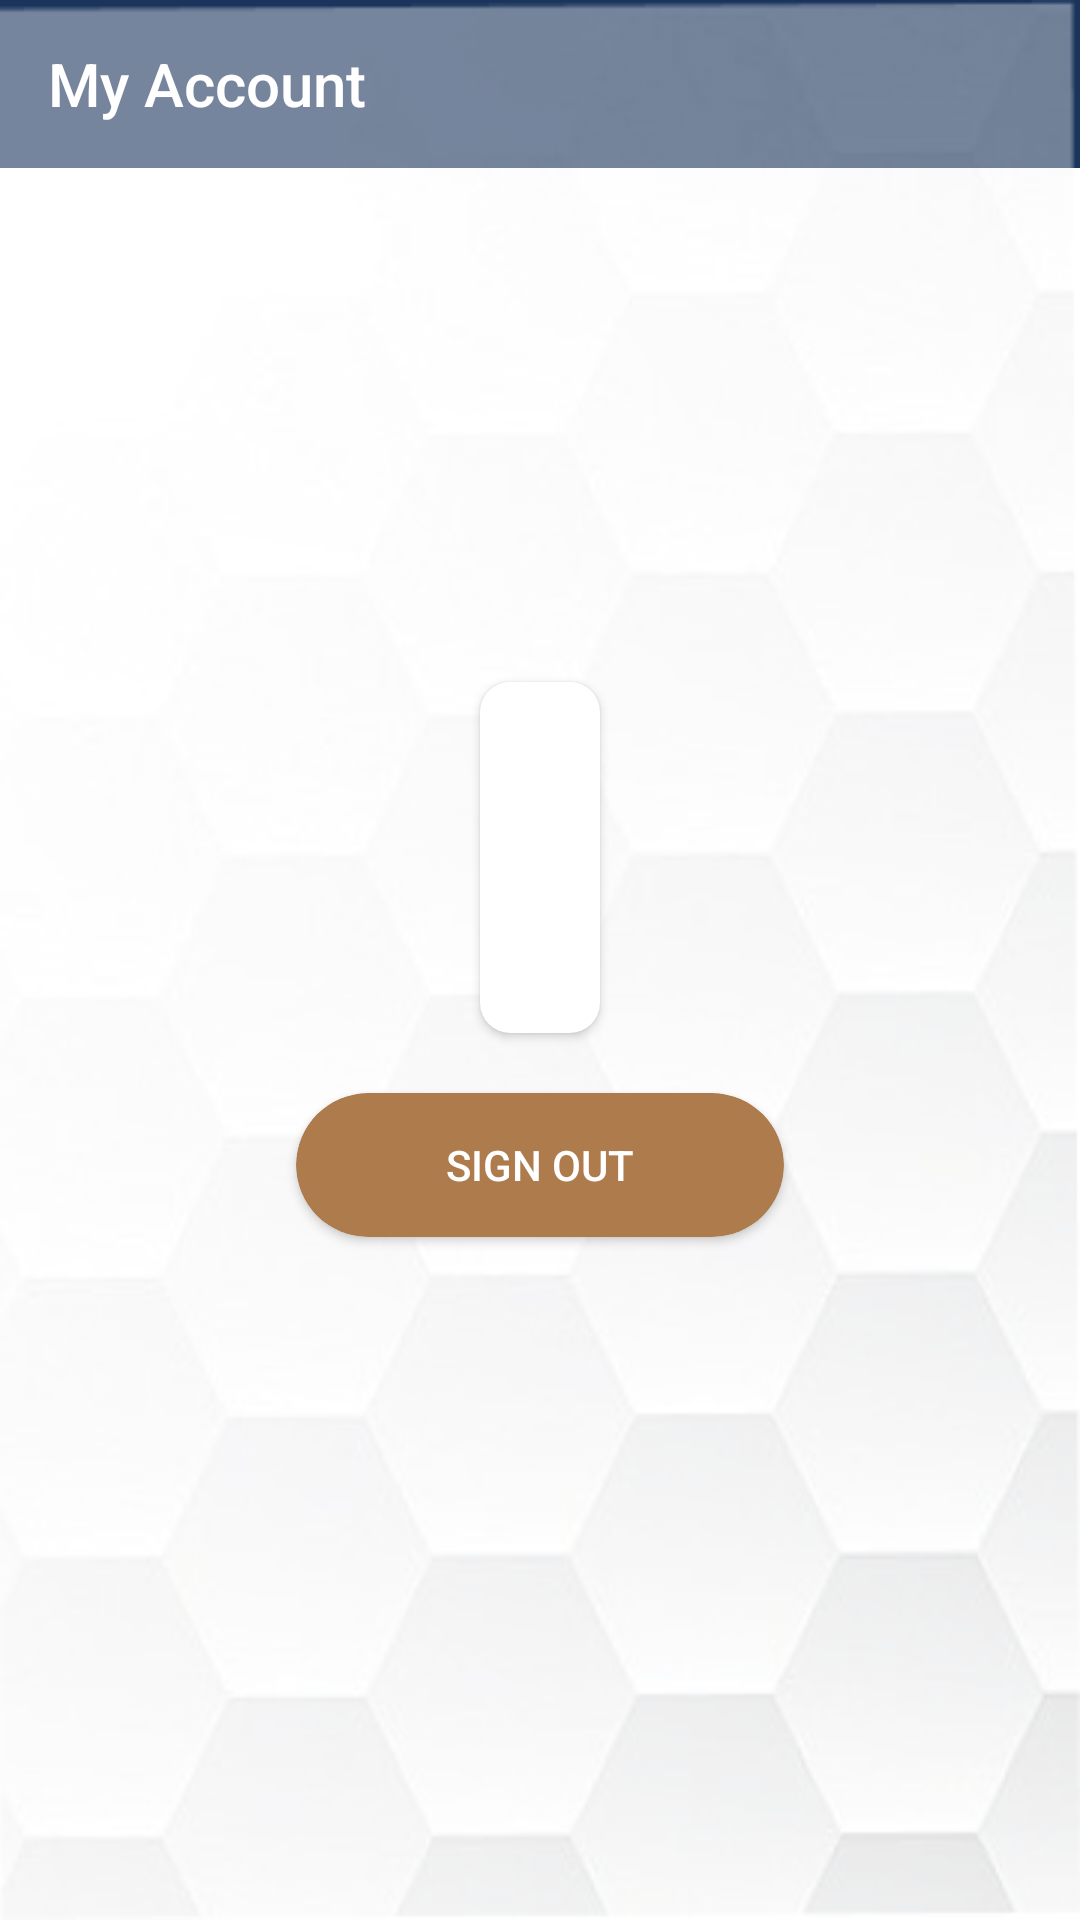

Write the Android layout XML for this screen, with the resource values it uses.
<!-- AndroidManifest.xml: application theme AppTheme.ImageClassification -->
<!-- res/layout/account_fragment.xml -->
<?xml version="1.0" encoding="utf-8"?>
<FrameLayout xmlns:android="http://schemas.android.com/apk/res/android"
    xmlns:app="http://schemas.android.com/apk/res-auto"
    xmlns:tools="http://schemas.android.com/tools"
    android:layout_width="match_parent"
    android:layout_height="match_parent"
    tools:context=".ui.account.AccountFragment"
    android:background="@color/white">

    <androidx.appcompat.widget.Toolbar
        android:id="@+id/toolbar4"
        android:layout_width="match_parent"
        android:layout_height="wrap_content"
        app:title="My Account"
        android:background="#1A345B"
        android:minHeight="?attr/actionBarSize"
        android:theme="?attr/actionBarTheme"
        app:titleTextColor="@color/white" />

    <LinearLayout
        android:layout_width="match_parent"
        android:layout_height="match_parent"
        android:gravity="center"
        android:background="@drawable/honeycomb_bg"
        android:orientation="vertical">

        <androidx.cardview.widget.CardView
            android:layout_width="wrap_content"
            android:layout_height="wrap_content"
            android:layout_gravity="center"
            app:cardCornerRadius="10dp">

            <LinearLayout
                android:layout_width="match_parent"
                android:layout_height="match_parent"
                android:orientation="vertical"
                android:padding="20dp">

                <de.hdodenhof.circleimageview.CircleImageView
                    android:id="@+id/google_image"
                    android:layout_width="match_parent"
                    android:layout_height="wrap_content"
                    android:layout_marginBottom="20dp"
                    tools:src="@tools:sample/avatars" />

                <TextView
                    android:id="@+id/google_name"
                    android:layout_width="wrap_content"
                    android:layout_height="wrap_content"
                    android:layout_gravity="center_horizontal"
                    android:foregroundGravity="center_horizontal"
                    android:gravity="center_horizontal"
                    android:textColor="@color/black"
                    android:textStyle="bold" />

                <TextView
                    android:id="@+id/google_email"
                    android:layout_width="wrap_content"
                    android:layout_height="wrap_content"
                    android:layout_gravity="center_horizontal"
                    android:foregroundGravity="center_horizontal"
                    android:gravity="center_horizontal"
                    android:textColor="@color/black" />
            </LinearLayout>
        </androidx.cardview.widget.CardView>

        <androidx.cardview.widget.CardView
            android:layout_width="wrap_content"
            android:layout_height="wrap_content"
            android:layout_marginTop="20dp"
            android:background="#AD7B4C"
            app:cardBackgroundColor="#AD7B4C"
            app:cardCornerRadius="25dp">

            <Button
                android:id="@+id/sign_out_button"
                style="?android:attr/borderlessButtonStyle"
                android:layout_width="wrap_content"
                android:layout_height="wrap_content"
                android:layout_gravity="center_horizontal"
                android:backgroundTint="#AD7B4C"
                android:paddingLeft="50dp"
                android:paddingRight="50dp"
                android:shadowRadius="0"
                android:text="Sign Out"
                android:textColor="#fff" />
        </androidx.cardview.widget.CardView>

    </LinearLayout>


</FrameLayout>
<!-- resources referenced by this layout -->
<resources>
  <color name="black">#FF000000</color>
  <color name="white">#FFFFFFFF</color>
  <!-- drawable honeycomb_bg: png bitmap (drawable, 58632 bytes) -->
  <style name="AppTheme.ImageClassification" parent="Theme.AppCompat.Light.NoActionBar">
          
          <item name="colorPrimary">#3E3E3E</item>
          <item name="colorPrimaryDark">#3E3E3E</item>
          <item name="colorAccent">#3E3E3E</item>
      </style>
</resources>
